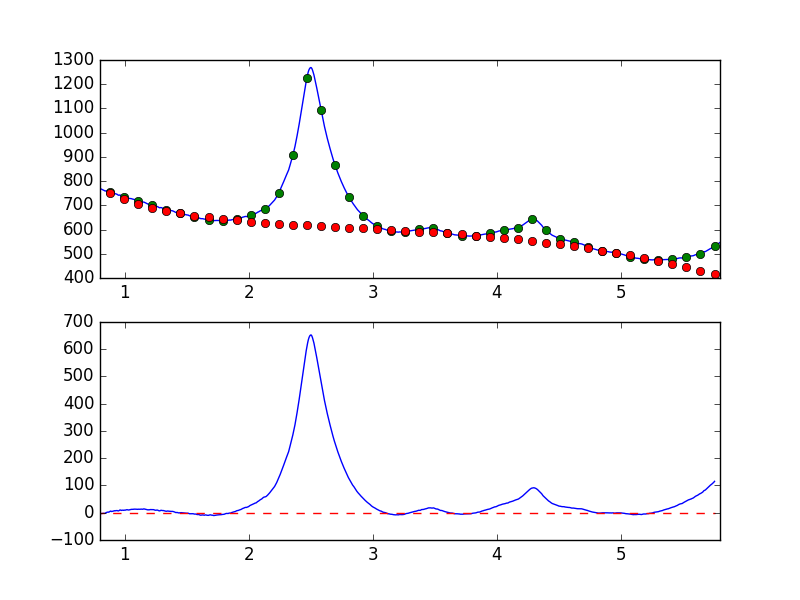

Data behind this chart, as committed beside it:
7.681951752392544019e-01, -7.929750322384279571e+00
7.738631750302433776e-01, -6.848009785913404812e+00
7.795311748212323533e-01, -5.801599396107008033e+00
7.851991746122213289e-01, -5.751482454396182220e+00
7.908671744032103046e-01, -4.204947945805429299e+00
7.965351741941992803e-01, -3.639011417859933317e+00
8.022031739851883669e-01, -4.974780214959082514e+00
8.078711737761772316e-01, -3.216857775252492502e+00
8.135391735671662072e-01, -2.897557497827961015e+00
8.192071733581552939e-01, -2.665708895053512606e+00
8.248751731491442696e-01, -2.363134643360581322e+00
8.305431729401332452e-01, -2.097587594961055402e+00
8.362111727311222209e-01, -2.168715133317391519e+00
8.418791725221110855e-01, -2.338872161422841600e+00
8.475471723131001722e-01, 1.142665935096829344e-01
8.532151721040891479e-01, 1.172425818331134906e+00
8.588831718950781235e-01, 1.915169555360193954e+00
8.645511716860672102e-01, 2.454959796134630778e+00
8.702191714770560749e-01, 1.764060778285852393e+00
8.758871712680450505e-01, 3.511697188663902125e+00
8.815551710590340262e-01, 5.133329065682119108e+00
8.872231708500230019e-01, 6.128558666639150943e+00
8.928911706410120885e-01, 4.345415034536017629e+00
8.985591704320010642e-01, 4.847314548447457128e+00
9.042271702229900399e-01, 5.216411380417298460e+00
9.098951700139790155e-01, 6.213143393894824840e+00
9.155631698049678802e-01, 7.530016323424320035e+00
9.212311695959569668e-01, 6.664284438704726199e+00
9.268991693869459425e-01, 7.573529157873849726e+00
9.325671691779349182e-01, 7.580444203756542265e+00
9.382351689689240049e-01, 7.963961092145950715e+00
9.439031687599129805e-01, 6.845479600554881472e+00
9.495711685509018452e-01, 6.662683686182617748e+00
9.552391683418909318e-01, 8.214158185135488566e+00
9.609071681328797965e-01, 1.024190834367573189e+01
9.665751679238688832e-01, 9.603784134628313041e+00
9.722431677148579698e-01, 8.470990023005242620e+00
9.779111675058468345e-01, 9.188070317568985956e+00
9.835791672968358101e-01, 9.296590811456667325e+00
9.892471670878246748e-01, 8.763837512649274686e+00
9.949151668788137615e-01, 9.681669183034500747e+00
1.000583166669802848e+00, 9.138381448968857512e+00
1.006251166460791602e+00, 9.990304992343226331e+00
1.011919166251780799e+00, 1.056066634389253522e+01
1.017587166042769553e+00, 1.115859291325784852e+01
1.023255165833758751e+00, 1.058204267648761743e+01
1.028923165624747726e+00, 1.001734030884790627e+01
1.034591165415736702e+00, 1.023192620826114307e+01
1.040259165206725678e+00, 1.103218120233771060e+01
1.045927164997714431e+00, 1.145196414603162793e+01
1.051595164788703629e+00, 1.228929405054668678e+01
1.057263164579692605e+00, 1.237447752474292884e+01
1.062931164370681802e+00, 1.262284315013721425e+01
1.068599164161670556e+00, 1.253077419574537998e+01
1.074267163952659310e+00, 1.314024719230269511e+01
1.079935163743648507e+00, 1.318269179554465609e+01
1.085603163534637483e+00, 1.317713531745630462e+01
1.091271163325626681e+00, 1.295986581221018241e+01
1.096939163116615434e+00, 1.264060883397871748e+01
1.102607162907604632e+00, 1.241978817912263366e+01
1.108275162698593386e+00, 1.301937305415799528e+01
... 839 more rows
